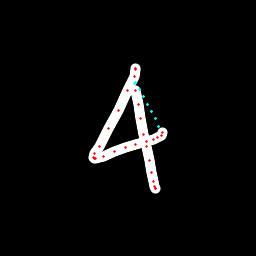

Source data for this figure (header and first rows):
x, y, hover, eod
135.9, 68.27, 0.0, 0.0
135.9, 68.54, 0.0, 0.0
135.6, 69.95, 0.0, 0.0
134.1, 76.64, 0.0, 0.0
127.6, 90.62, 0.0, 0.0
118.5, 110.5, 0.0, 0.0
109, 128.5, 0.0, 0.0
99.93, 146.2, 0.0, 0.0
94.81, 153.9, 0.0, 0.0
93.79, 157, 0.0, 0.0
94.57, 158.1, 0.0, 0.0
95.65, 158.5, 0.0, 0.0
103.3, 156.3, 0.0, 0.0
114.4, 151.5, 0.0, 0.0
125.5, 147.4, 0.0, 0.0
135.9, 144.6, 0.0, 0.0
146.1, 141.7, 0.0, 0.0
153.2, 139.5, 0.0, 0.0
157.3, 137.5, 0.0, 0.0
161.5, 135.9, 0.0, 0.0
162.2, 132.9, 0.0, 0.0
159, 126.4, 1.0, 0.0
155.1, 119, 1.0, 0.0
151.2, 111.6, 1.0, 0.0
147.2, 104.2, 1.0, 0.0
143.3, 96.81, 1.0, 0.0
139.4, 89.53, 1.0, 0.0
135.5, 82.47, 1.0, 0.0
134.4, 83.27, 1.0, 0.0
135.8, 90.47, 0.0, 0.0
138.2, 104.8, 0.0, 0.0
140.1, 118.6, 0.0, 0.0
143.7, 134.2, 0.0, 0.0
146.4, 146.7, 0.0, 0.0
149.9, 160.3, 0.0, 0.0
151.8, 172.5, 0.0, 0.0
153.3, 181.5, 0.0, 0.0
154.2, 186.7, 0.0, 0.0
155.1, 188.9, 0.0, 0.0
155.2, 188.9, 0.0, 1.0
